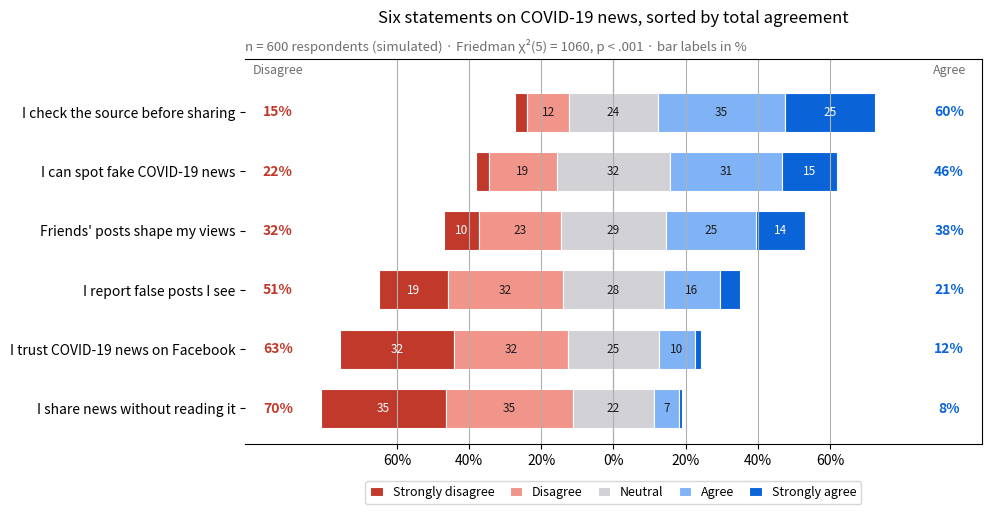

Generate this figure with matplotlib:
"""
title: Diverging Likert chart
summary: Five-point Likert items as diverging stacked bars centred on the neutral answer.
r: ggstats::gglikert()
tags: [Likert, survey, diverging bar, Friedman test, misinformation]
description: |
  The Python counterpart of `gglikert()`. Each row is one survey item; the bar is
  split into the five answer levels and shifted so that the **neutral** answer sits
  astride zero: disagreement grows to the left, agreement to the right. Items are
  sorted by total agreement, and the side columns give the total share who
  disagree (left) and agree (right), so rows can be compared without reading segments.

  The setting is Melchior, Warin & Oliveira (2026, *Data in Brief*), a survey on
  sharing COVID-19 news and fake news on Facebook. The data are **simulated** for
  illustration and are *not* the survey's data or results: 600 respondents answer
  six statements about how they read and share COVID-19 news. Percentages come from `pd.crosstab(normalize="index")`; the subtitle reports a
  **Friedman test** (`scipy.stats.friedmanchisquare`) asking whether the items
  receive the same distribution of answers from the same respondents.
"""
import matplotlib.pyplot as plt
import numpy as np
import pandas as pd
from scipy import stats
# Simulated data, set in the context of Melchior, Warin & Oliveira (2026) [melchior2026survey]

# Simulated survey: 600 Facebook users, 6 items, answers 1-5 driven by a shared latent attitude
rng = np.random.default_rng(42)
items = {"I check the source before sharing": 0.8, "I trust COVID-19 news on Facebook": -0.9,
         "I share news without reading it": -1.1, "Friends' posts shape my views": 0.1,
         "I can spot fake COVID-19 news": 0.4, "I report false posts I see": -0.4}
mood = rng.normal(0, 0.8, 600)
answers = pd.DataFrame({item: np.digitize(shift + mood + rng.normal(0, 1, 600),
                                          [-1.6, -0.5, 0.5, 1.6]) + 1
                        for item, shift in items.items()})

levels = ["Strongly disagree", "Disagree", "Neutral", "Agree", "Strongly agree"]
colors = ["#C0392B", "#F1948A", "#D1D1D6", "#7FB3F5", "#0A64D8"]
pct = answers.melt().pipe(lambda d: pd.crosstab(d.variable, d.value, normalize="index") * 100)
pct["agree"], pct["disagree"] = pct[4] + pct[5], pct[1] + pct[2]
pct = pct.sort_values("agree")

# Friedman test: do the six items get the same answers from the same people?
fr = stats.friedmanchisquare(*[answers[c] for c in answers])

fig, ax = plt.subplots(figsize=(9.5, 5))
y = np.arange(len(pct))
left = -(pct[1] + pct[2] + pct[3] / 2)              # start so that neutral is centred on 0
for lev, (name, c) in enumerate(zip(levels, colors), start=1):
    ax.barh(y, pct[lev], left=left, color=c, height=0.66, label=name, edgecolor="white", lw=0.8)
    for yi, (l, w) in enumerate(zip(left, pct[lev])):
        if w >= 6:
            ax.text(l + w / 2, yi, f"{w:.0f}", ha="center", va="center", fontsize=8.5,
                    color="white" if lev in (1, 5) else "#1D1D1F")
    left = left + pct[lev]

# Totals on both sides
for yi, (d, a) in enumerate(zip(pct["disagree"], pct["agree"])):
    ax.text(-93, yi, f"{d:.0f}%", ha="center", va="center", fontsize=10, color="#C0392B", fontweight="semibold")
    ax.text(93, yi, f"{a:.0f}%", ha="center", va="center", fontsize=10, color="#0A64D8", fontweight="semibold")
ax.text(-93, len(pct) - 0.35, "Disagree", ha="center", fontsize=9, color="#6E6E73")
ax.text(93, len(pct) - 0.35, "Agree", ha="center", fontsize=9, color="#6E6E73")

ax.axvline(0, color="#3A3A3C", lw=0.8, zorder=0)
ax.spines["left"].set_visible(False)
ax.set_yticks(y, pct.index)
ax.set_xlim(-102, 102)
ax.set_ylim(-0.6, len(pct) - 0.1)
ax.set_xticks(range(-60, 61, 20), [f"{abs(t)}%" for t in range(-60, 61, 20)])
ax.grid(axis="x"); ax.grid(axis="y", visible=False)
ax.legend(ncols=5, loc="upper center", bbox_to_anchor=(0.5, -0.08), fontsize=9,
          handlelength=1, columnspacing=1.2)
ax.set_title("Six statements on COVID-19 news, sorted by total agreement", pad=26)
ax.text(0, 1.02, f"n = {len(answers)} respondents (simulated) · Friedman χ²({answers.shape[1] - 1}) = "
        f"{fr.statistic:.0f}, p < .001 · bar labels in %", transform=ax.transAxes,
        fontsize=9.5, color="#6E6E73")
plt.show()
